Run: headless pygame with SDL's dummy video driver; simulated clock (each Clock.tick advances the game by its frame time, no real sleeping); random seed 0; keys injected as events and as key.get_pressed() state; no mouse input.
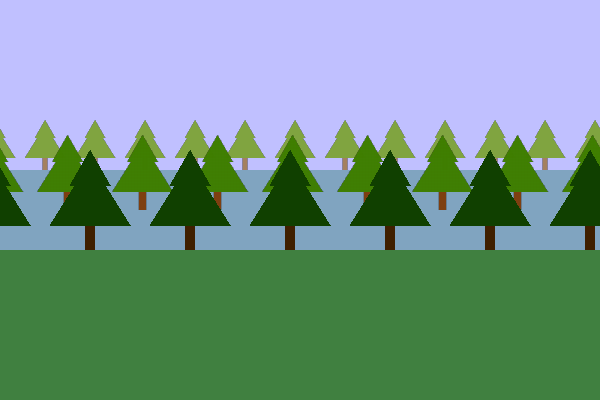
Frame 1 of 4 · flips 1–60 · no input
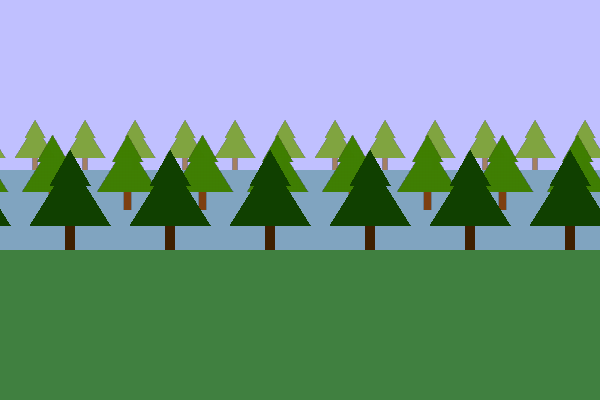
Frame 2 of 4 · flips 61–180 · tapped SPACE, RETURN · held RIGHT (→), D
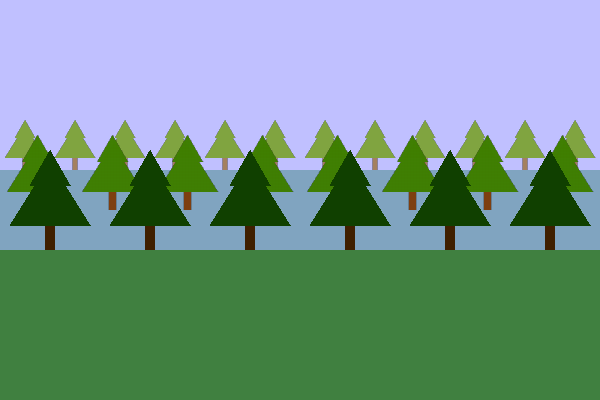
Frame 3 of 4 · flips 181–300 · held DOWN (↓), S
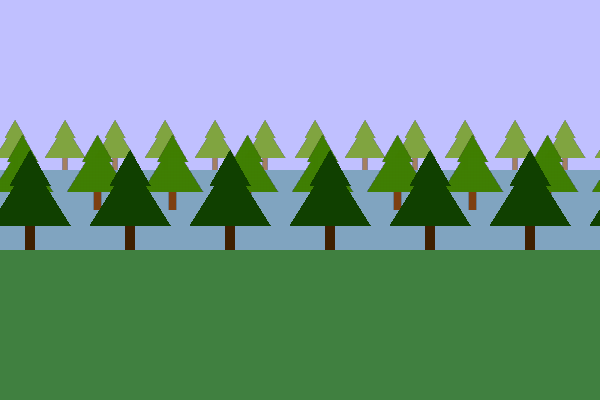
Frame 4 of 4 · flips 301–420 · held LEFT (←), A, UP (↑), W

The pygame program that drew these frames:

# How to make parallax scrolling work properly with a camera that stops at edges pygame
# https://stackoverflow.com/questions/63712333/how-to-make-parallax-scrolling-work-properly-with-a-camera-that-stops-at-edges-p/74002486#74002486
#
# GitHub - PyGameExamplesAndAnswers - Background - Parallax
# https://github.com/Rabbid76/PyGameExamplesAndAnswers/blob/master/documentation/pygame/pygame_background.md

import pygame

pygame.init()
window = pygame.display.set_mode((600, 400))
clock = pygame.time.Clock()

tree1_image = pygame.Surface((100, 100), pygame.SRCALPHA)
pygame.draw.rect(tree1_image, (64, 32, 0), (45, 75, 10, 25))
pygame.draw.polygon(tree1_image, (16, 64, 0), [(50, 0), (70, 35), (65, 35), (90, 75), (10, 75), (35, 35), (30, 35)])
tree2_image = pygame.Surface((100, 100), pygame.SRCALPHA)
pygame.draw.rect(tree2_image, (128, 64, 16), (45, 75, 10, 25))
pygame.draw.polygon(tree2_image, (64, 128, 0), [(50, 0), (70, 35), (65, 35), (90, 75), (10, 75), (35, 35), (30, 35)])
tree2_image = pygame.transform.smoothscale(tree2_image, (75, 75))
tree3_image = pygame.Surface((100, 100), pygame.SRCALPHA)
pygame.draw.rect(tree3_image, (164, 128, 96), (45, 75, 10, 25))
pygame.draw.polygon(tree3_image, (128, 164, 64), [(50, 0), (70, 35), (65, 35), (90, 75), (10, 75), (35, 35), (30, 35)])
tree3_image = pygame.transform.smoothscale(tree3_image, (50, 50))

bg_layer_1_image = pygame.Surface((600, 100), pygame.SRCALPHA)
for i in range(6):
    bg_layer_1_image.blit(tree1_image, (i*100, 0))
bg_layer_2_image = pygame.Surface((600, 75), pygame.SRCALPHA)
for i in range(8):
    bg_layer_2_image.blit(tree2_image, (i*75, 0))  
bg_layer_3_image = pygame.Surface((600, 50), pygame.SRCALPHA)
for i in range(12):
    bg_layer_3_image.blit(tree3_image, (i*50, 0))    
bg_layer_1_x = 0
bg_layer_2_x = 0
bg_layer_3_x = 0
move_x = 1

def draw_background(surf, bg_image, bg_x, bg_y):
    surf.blit(bg_image, (bg_x - surf.get_width(), bg_y))
    surf.blit(bg_image, (bg_x, bg_y))

run = True
while run:
    clock.tick(100)
    for event in pygame.event.get():
        if event.type == pygame.QUIT:
            run = False 

    bg_layer_1_x = (bg_layer_1_x - move_x) % 600
    bg_layer_2_x = (bg_layer_2_x - move_x*0.75) % 600
    bg_layer_3_x = (bg_layer_3_x - move_x*0.5) % 600

    window.fill((192, 192, 255))
    pygame.draw.rect(window, (64, 128, 64), (0, 250, 600, 150))
    pygame.draw.rect(window, (128, 164, 192), (0, 170, 600, 80))
    draw_background(window, bg_layer_3_image, bg_layer_3_x, 120)
    draw_background(window, bg_layer_2_image, bg_layer_2_x, 135)
    draw_background(window, bg_layer_1_image, bg_layer_1_x, 150)
    pygame.display.flip()

pygame.quit()
exit()
